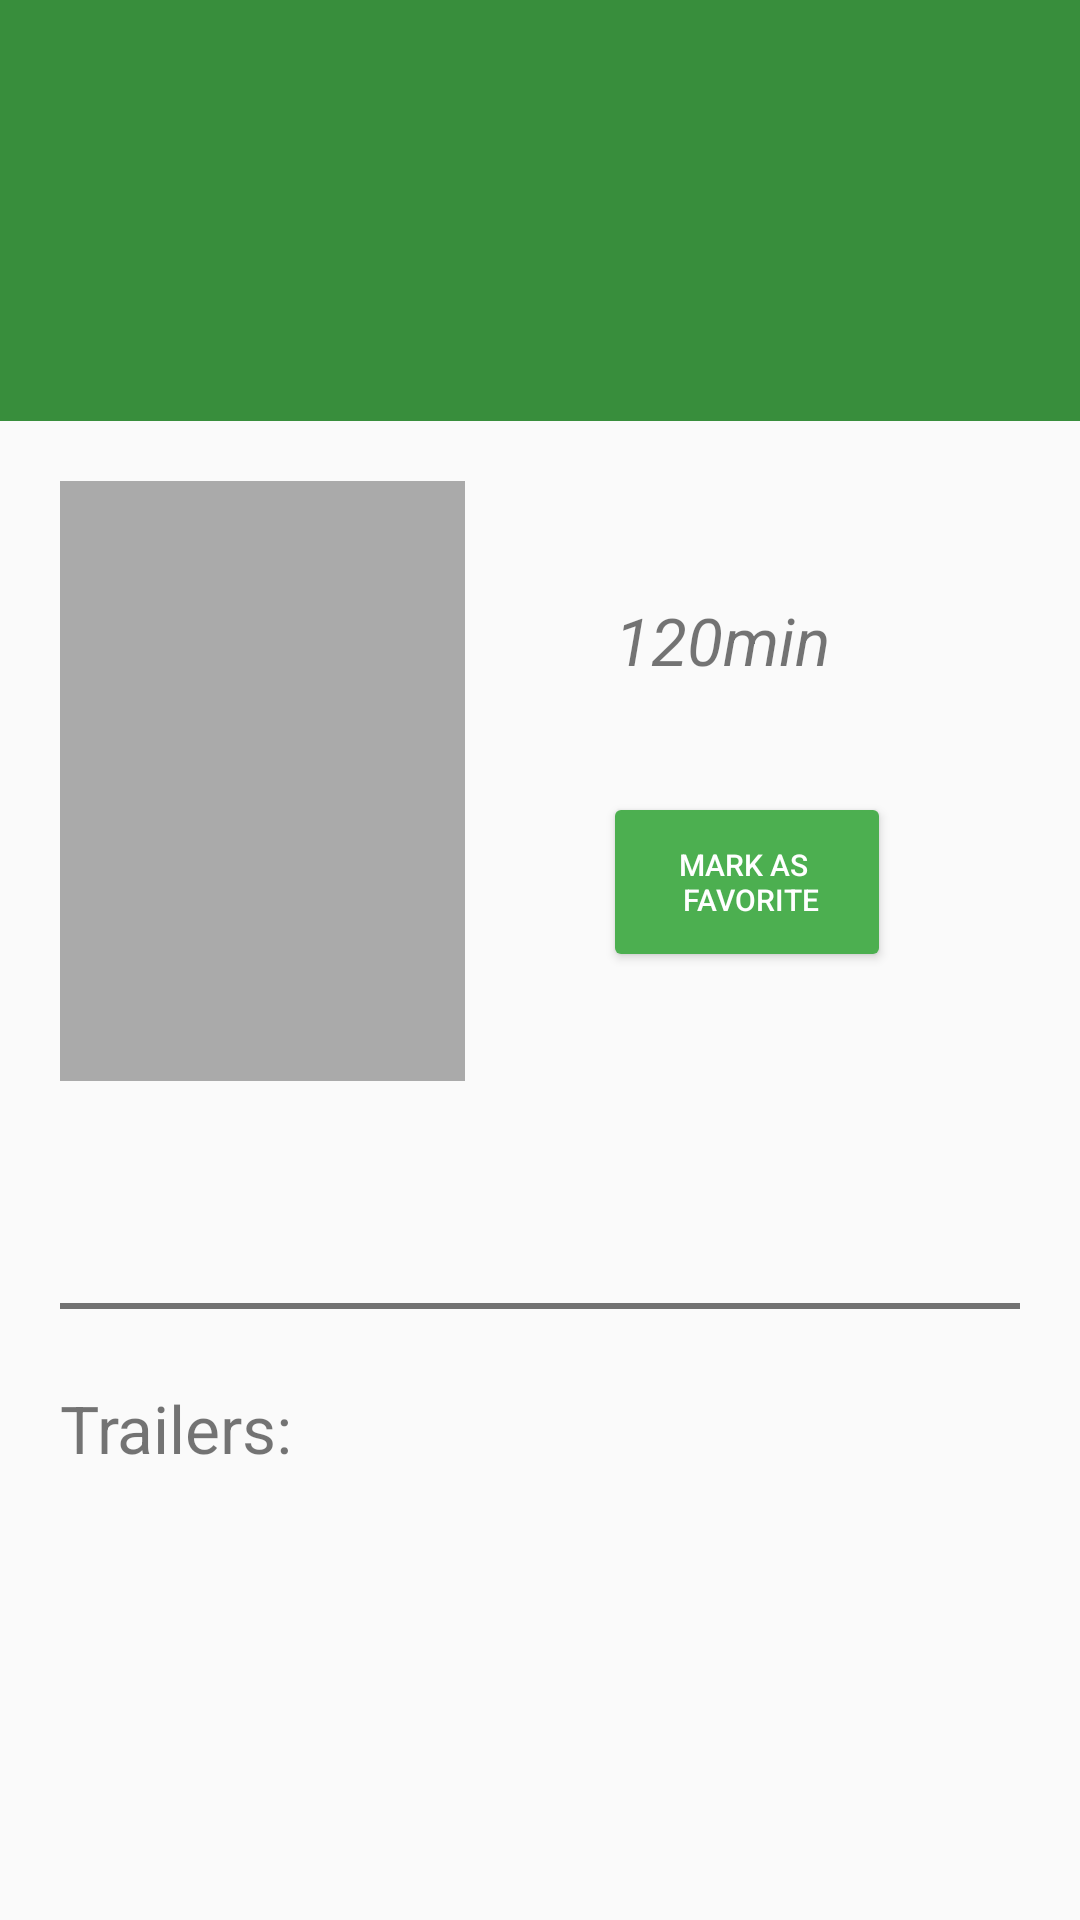

Write the Android layout XML for this screen, with the resource values it uses.
<!-- AndroidManifest.xml: application theme AppTheme -->
<!-- res/layout/header_movie_detail_lv_header.xml -->
<LinearLayout xmlns:android="http://schemas.android.com/apk/res/android"
    xmlns:tools="http://schemas.android.com/tools"
    android:layout_width="match_parent"
    android:layout_height="match_parent"
    android:paddingBottom="@dimen/activity_vertical_margin"

    android:orientation="vertical">


    <TextView
        android:id="@+id/tv_title"
        android:layout_width="match_parent"
        android:layout_height="wrap_content"

        android:paddingBottom="@dimen/detail_title_padding_bottom"
        android:paddingTop="@dimen/detail_title_padding_top"
        android:textSize="@dimen/detail_title_text_size"
        android:background="@color/colorPrimaryDark"
        android:textColor="@android:color/white"
        android:paddingLeft="@dimen/detail_title_padding_left"
        android:paddingStart="@dimen/detail_title_padding_left"/>



        <RelativeLayout
            android:layout_width="match_parent"
            android:layout_height="match_parent"
            android:layout_marginTop="@dimen/detail_rl_margin_top"
            android:paddingLeft="@dimen/list_padding_side"
            android:paddingRight="@dimen/list_padding_side"
            android:paddingStart="@dimen/list_padding_side"
            android:paddingEnd="@dimen/list_padding_side">

            <ImageView
                android:id="@+id/iv_detail_fragment_poster"
                android:layout_width="@dimen/detail_iv_width"
                android:layout_height="@dimen/detail_iv_height"
                android:background="@android:color/darker_gray"
                android:layout_marginRight="@dimen/detail_iv_margin_right"
                />
            <TextView
                android:id="@+id/tv_year"
                android:layout_width="wrap_content"
                android:layout_height="wrap_content"
                android:layout_toRightOf="@id/iv_detail_fragment_poster"
                android:textSize="@dimen/detail_tv_year_text_size"
                android:textStyle="bold"/>
            <TextView
                android:text="120min"
                android:id="@+id/tv_length"
                android:layout_width="wrap_content"
                android:layout_height="wrap_content"
                android:layout_below="@id/tv_year"
                android:layout_toRightOf="@id/iv_detail_fragment_poster"
                android:textSize="@dimen/detail_tv_length_text_size"
                android:textStyle="italic"
                android:layout_marginTop="@dimen/detail_tv_length_margin_top"/>
            <TextView
                android:id="@+id/tv_rating"
                android:layout_width="wrap_content"
                android:layout_height="wrap_content"
                android:layout_toRightOf="@id/iv_detail_fragment_poster"
                android:layout_below="@id/tv_length"
                android:layout_marginTop="@dimen/detail_tv_rating_margin_top"/>

            <Button
                android:text="@string/detail_b_display_text_mark"
                android:id="@+id/b_add_as_favorite"
                android:background="@drawable/btn_selector"
                android:layout_width="wrap_content"
                android:layout_height="wrap_content"
                android:layout_toRightOf="@id/iv_detail_fragment_poster"
                android:layout_below="@id/tv_rating"
                android:textColor="@android:color/white"
                android:textSize="@dimen/detail_b_text_size"
                android:layout_marginTop="@dimen/detail_b_margin_top"/>

            <TextView
                android:id="@+id/tv_overview"
                android:layout_width="match_parent"
                android:layout_height="wrap_content"
                android:layout_below="@id/iv_detail_fragment_poster"
                android:layout_marginTop="@dimen/detail_tv_overview_margin_top"
                android:textColor="@color/colorSecondaryText"/>

            <View
                android:layout_width="match_parent"
                android:layout_height="@dimen/divider_view_height"
                android:background="@color/colorSecondaryText"
                android:id="@+id/divider1"

                android:layout_below="@id/tv_overview"
                android:layout_marginTop="25dp"
                android:layout_marginBottom="25dp"
                />

            <TextView
                android:text="Trailers:"
                android:id="@+id/trailers_text"
                android:textSize="22sp"
                android:layout_width="match_parent"
                android:layout_height="wrap_content"
                android:layout_below="@id/divider1"/>




        </RelativeLayout>




</LinearLayout>
<!-- resources referenced by this layout -->
<resources>
  <color name="colorPrimaryDark">#388E3C</color>
  <color name="colorSecondaryText">#727272</color>
  <dimen name="activity_vertical_margin">16dp</dimen>
  <dimen name="detail_b_margin_top">15dp</dimen>
  <dimen name="detail_b_text_size">10sp</dimen>
  <dimen name="detail_iv_height">200dp</dimen>
  <dimen name="detail_iv_margin_right">50dp</dimen>
  <dimen name="detail_iv_width">135dp</dimen>
  <dimen name="detail_rl_margin_top">20dp</dimen>
  <dimen name="detail_title_padding_bottom">40dp</dimen>
  <dimen name="detail_title_padding_left">35dp</dimen>
  <dimen name="detail_title_padding_top">55dp</dimen>
  <dimen name="detail_title_text_size">34sp</dimen>
  <dimen name="detail_tv_length_margin_top">6dp</dimen>
  <dimen name="detail_tv_length_text_size">22sp</dimen>
  <dimen name="detail_tv_overview_margin_top">30dp</dimen>
  <dimen name="detail_tv_rating_margin_top">8dp</dimen>
  <dimen name="detail_tv_year_text_size">24sp</dimen>
  <dimen name="divider_view_height">2dp</dimen>
  <dimen name="list_padding_side">20dp</dimen>
  <!-- drawable btn_selector (drawable) -->
  <?xml version="1.0" encoding="utf-8"?>
  <selector xmlns:android="http://schemas.android.com/apk/res/android">
  
      <item
          android:state_enabled="false"
          android:drawable="@drawable/btn_bg_selected"
          />
  
      <item
          android:state_pressed="true"
          android:state_enabled="true"
          android:drawable="@drawable/btn_bg_selected"
          />
  
      <item
          android:state_focused="true"
          android:state_enabled="true"
          android:drawable="@drawable/btn_bg_selected"
          />
  
      <item
          android:state_enabled="true"
          android:drawable="@drawable/btn_bg_normal"
          />
  
  </selector>
  <string name="detail_b_display_text_mark">Mark as \n favorite</string>
  <style name="AppTheme" parent="Theme.AppCompat.Light.NoActionBar">
          
          <item name="colorPrimary">@color/colorPrimary</item>
          <item name="colorPrimaryDark">@color/colorPrimaryDark</item>
          <item name="colorAccent">@color/colorAccent</item>
      </style>
  <!-- drawable btn_bg_selected (drawable) -->
  <?xml version="1.0" encoding="utf-8"?>
  <shape xmlns:android="http://schemas.android.com/apk/res/android"
      android:shape="rectangle">
      <gradient
          android:endColor="@color/colorPrimaryDark"
          android:startColor="@color/colorPrimaryDark" />
      <corners android:radius="2dp"/>
      <padding
          android:left="3dp"
          android:top="1dp"
          android:right="3dp"
          android:bottom="1dp"/>
  
  </shape>
  <!-- drawable btn_bg_normal (drawable) -->
  <?xml version="1.0" encoding="utf-8"?>
  <shape xmlns:android="http://schemas.android.com/apk/res/android"
      android:shape="rectangle">
      <gradient
          android:endColor="@color/colorPrimary"
          android:startColor="@color/colorPrimary" />
      <corners android:radius="2dp"/>
      <padding
          android:left="3dp"
          android:top="1dp"
          android:right="3dp"
          android:bottom="1dp"/>
  
  </shape>
  <color name="colorPrimary">#4CAF50</color>
  <color name="colorAccent">#A239C1</color>
</resources>
